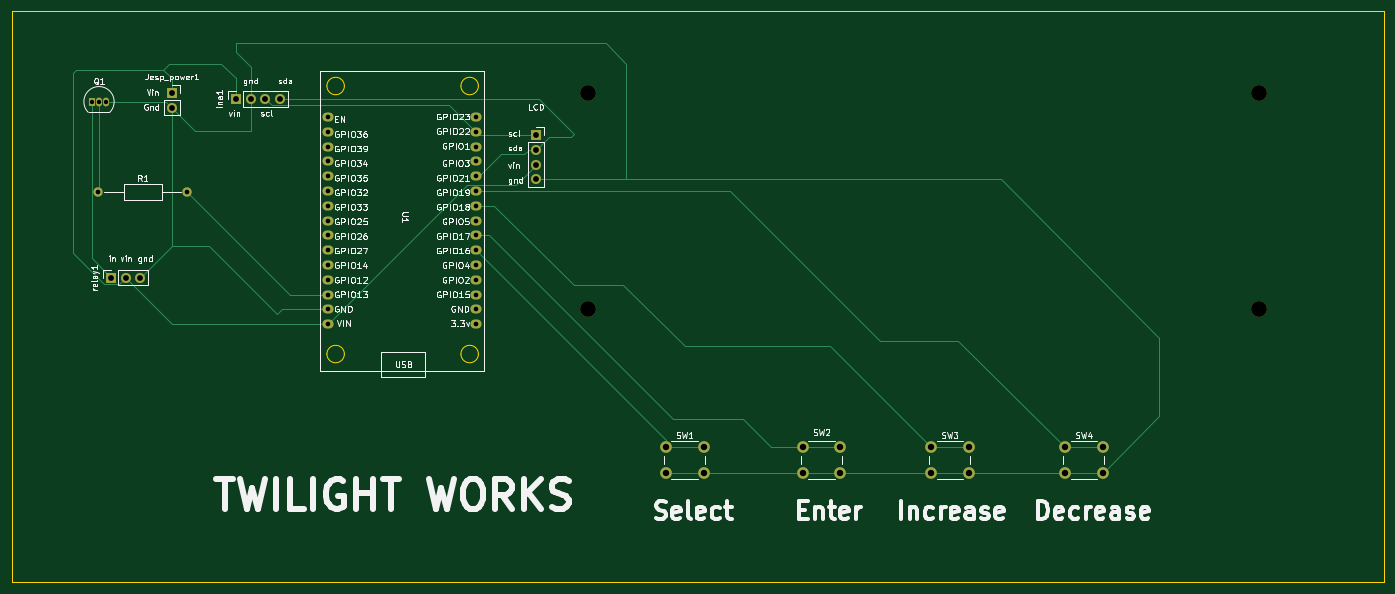
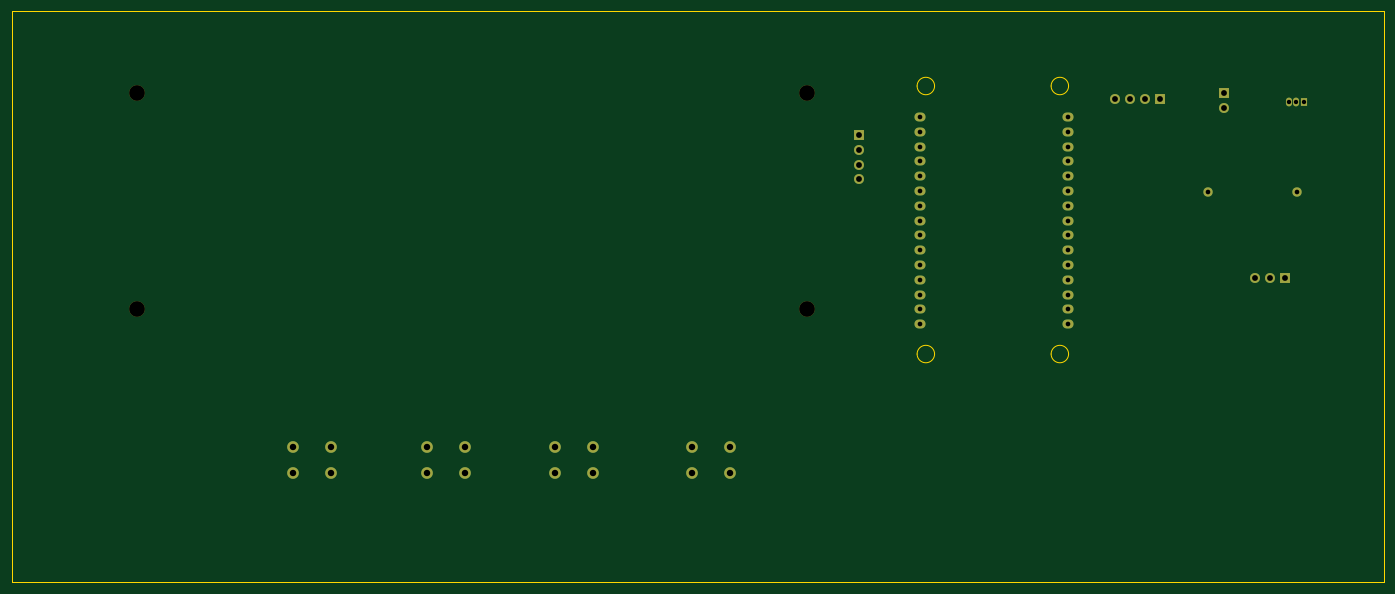
Circuit board: 11 layer files. Board 235.5 x 98.0 mm.
- bottom_copper: hmi_pcb-B_Cu.gbr (5252 bytes)
- bottom_mask: hmi_pcb-B_Mask.gbr (2920 bytes)
- paste: hmi_pcb-B_Paste.gbr (465 bytes)
- bottom_silk: hmi_pcb-B_Silkscreen.gbr (466 bytes)
- outline: hmi_pcb-Edge_Cuts.gbr (1351 bytes)
- top_copper: hmi_pcb-F_Cu.gbr (9964 bytes)
- top_mask: hmi_pcb-F_Mask.gbr (2920 bytes)
- paste: hmi_pcb-F_Paste.gbr (465 bytes)
- top_silk: hmi_pcb-F_Silkscreen.gbr (149643 bytes)
- drill: hmi_pcb-NPTH.drl (404 bytes)
- drill: hmi_pcb-PTH.drl (1592 bytes)

=== bottom_copper: hmi_pcb-B_Cu.gbr ===
%TF.GenerationSoftware,KiCad,Pcbnew,9.0.1*%
%TF.CreationDate,2026-09-14T15:22:26+05:30*%
%TF.ProjectId,hmi_pcb,686d695f-7063-4622-9e6b-696361645f70,rev?*%
%TF.SameCoordinates,Original*%
%TF.FileFunction,Copper,L2,Bot*%
%TF.FilePolarity,Positive*%
%FSLAX46Y46*%
G04 Gerber Fmt 4.6, Leading zero omitted, Abs format (unit mm)*
G04 Created by KiCad (PCBNEW 9.0.1) date 2026-09-14 15:22:26*
%MOMM*%
%LPD*%
G01*
G04 APERTURE LIST*
%TA.AperFunction,ComponentPad*%
%ADD10R,1.700000X1.700000*%
%TD*%
%TA.AperFunction,ComponentPad*%
%ADD11C,1.700000*%
%TD*%
%TA.AperFunction,ComponentPad*%
%ADD12C,2.000000*%
%TD*%
%TA.AperFunction,ComponentPad*%
%ADD13O,1.900000X1.524000*%
%TD*%
%TA.AperFunction,ComponentPad*%
%ADD14R,1.050000X1.500000*%
%TD*%
%TA.AperFunction,ComponentPad*%
%ADD15O,1.050000X1.500000*%
%TD*%
%TA.AperFunction,ComponentPad*%
%ADD16C,1.600000*%
%TD*%
%TA.AperFunction,ComponentPad*%
%ADD17O,1.600000X1.600000*%
%TD*%
G04 APERTURE END LIST*
D10*
%TO.P,ina1,1,Pin_1*%
%TO.N,vin*%
X104460000Y-33500000D03*
D11*
%TO.P,ina1,2,Pin_2*%
%TO.N,gnd*%
X107000000Y-33500000D03*
%TO.P,ina1,3,Pin_3*%
%TO.N,scl*%
X109540000Y-33500000D03*
%TO.P,ina1,4,Pin_4*%
%TO.N,sda*%
X112080000Y-33500000D03*
%TD*%
D10*
%TO.P,relay1,1,Pin_1*%
%TO.N,Net-(Q1-C)*%
X83025000Y-64200000D03*
D11*
%TO.P,relay1,2,Pin_2*%
%TO.N,vin*%
X85565000Y-64200000D03*
%TO.P,relay1,3,Pin_3*%
%TO.N,gnd*%
X88105000Y-64200000D03*
%TD*%
D12*
%TO.P,SW3,1,1*%
%TO.N,s3*%
X223750000Y-93250000D03*
X230250000Y-93250000D03*
%TO.P,SW3,2,2*%
%TO.N,gnd*%
X223750000Y-97750000D03*
X230250000Y-97750000D03*
%TD*%
D10*
%TO.P,Jesp_power1,1,Pin_1*%
%TO.N,vin*%
X93500000Y-32500000D03*
D11*
%TO.P,Jesp_power1,2,Pin_2*%
%TO.N,gnd*%
X93500000Y-35040000D03*
%TD*%
D12*
%TO.P,SW2,1,1*%
%TO.N,s2*%
X201750000Y-93250000D03*
X208250000Y-93250000D03*
%TO.P,SW2,2,2*%
%TO.N,gnd*%
X201750000Y-97750000D03*
X208250000Y-97750000D03*
%TD*%
D13*
%TO.P,U1,1,VIN*%
%TO.N,vin*%
X120252460Y-72187724D03*
%TO.P,U1,2,GND*%
%TO.N,gnd*%
X120252460Y-69647724D03*
%TO.P,U1,3,GPIO13*%
%TO.N,d5*%
X120252460Y-67107724D03*
%TO.P,U1,4,GPIO12*%
%TO.N,unconnected-(U1-GPIO12-Pad4)*%
X120252460Y-64567724D03*
%TO.P,U1,5,GPIO14*%
%TO.N,unconnected-(U1-GPIO14-Pad5)*%
X120252460Y-62027724D03*
%TO.P,U1,6,GPIO27*%
%TO.N,unconnected-(U1-GPIO27-Pad6)*%
X120252460Y-59487724D03*
%TO.P,U1,7,GPIO26*%
%TO.N,unconnected-(U1-GPIO26-Pad7)*%
X120252460Y-56947724D03*
%TO.P,U1,8,GPIO25*%
%TO.N,unconnected-(U1-GPIO25-Pad8)*%
X120252460Y-54407724D03*
%TO.P,U1,9,GPIO33*%
%TO.N,unconnected-(U1-GPIO33-Pad9)*%
X120252460Y-51867724D03*
%TO.P,U1,10,GPIO32*%
%TO.N,unconnected-(U1-GPIO32-Pad10)*%
X120252460Y-49327724D03*
%TO.P,U1,11,GPIO35*%
%TO.N,unconnected-(U1-GPIO35-Pad11)*%
X120252460Y-46787724D03*
%TO.P,U1,12,GPIO34*%
%TO.N,unconnected-(U1-GPIO34-Pad12)*%
X120252460Y-44247724D03*
%TO.P,U1,13,GPIO39*%
%TO.N,unconnected-(U1-GPIO39-Pad13)*%
X120252460Y-41707724D03*
%TO.P,U1,14,GPIO36*%
%TO.N,unconnected-(U1-GPIO36-Pad14)*%
X120252460Y-39167724D03*
%TO.P,U1,15,EN*%
%TO.N,unconnected-(U1-EN-Pad15)*%
X120252460Y-36627724D03*
%TO.P,U1,16,3.3v*%
%TO.N,unconnected-(U1-3.3v-Pad16)*%
X145652460Y-72187724D03*
%TO.P,U1,17,GND*%
%TO.N,unconnected-(U1-GND-Pad17)*%
X145652460Y-69647724D03*
%TO.P,U1,18,GPIO15*%
%TO.N,unconnected-(U1-GPIO15-Pad18)*%
X145652460Y-67107724D03*
%TO.P,U1,19,GPIO2*%
%TO.N,unconnected-(U1-GPIO2-Pad19)*%
X145652460Y-64567724D03*
%TO.P,U1,20,GPIO4*%
%TO.N,unconnected-(U1-GPIO4-Pad20)*%
X145652460Y-62027724D03*
%TO.P,U1,21,GPIO16*%
%TO.N,s1*%
X145652460Y-59487724D03*
%TO.P,U1,22,GPIO17*%
%TO.N,s2*%
X145652460Y-56947724D03*
%TO.P,U1,23,GPIO5*%
%TO.N,unconnected-(U1-GPIO5-Pad23)*%
X145652460Y-54407724D03*
%TO.P,U1,24,GPIO18*%
%TO.N,s3*%
X145652460Y-51867724D03*
%TO.P,U1,25,GPIO19*%
%TO.N,s4*%
X145652460Y-49327724D03*
%TO.P,U1,26,GPIO21*%
%TO.N,sda*%
X145652460Y-46787724D03*
%TO.P,U1,27,GPIO3*%
%TO.N,unconnected-(U1-GPIO3-Pad27)*%
X145652460Y-44247724D03*
%TO.P,U1,28,GPIO1*%
%TO.N,unconnected-(U1-GPIO1-Pad28)*%
X145652460Y-41707724D03*
%TO.P,U1,29,GPIO22*%
%TO.N,scl*%
X145652460Y-39167724D03*
%TO.P,U1,30,GPIO23*%
%TO.N,unconnected-(U1-GPIO23-Pad30)*%
X145652460Y-36627724D03*
%TD*%
D12*
%TO.P,SW1,1,1*%
%TO.N,s1*%
X178250000Y-93250000D03*
X184750000Y-93250000D03*
%TO.P,SW1,2,2*%
%TO.N,gnd*%
X178250000Y-97750000D03*
X184750000Y-97750000D03*
%TD*%
D14*
%TO.P,Q1,1,C*%
%TO.N,Net-(Q1-C)*%
X79730000Y-34000000D03*
D15*
%TO.P,Q1,2,B*%
%TO.N,Net-(Q1-B)*%
X81000000Y-34000000D03*
%TO.P,Q1,3,E*%
%TO.N,gnd*%
X82270000Y-34000000D03*
%TD*%
D16*
%TO.P,R1,1*%
%TO.N,Net-(Q1-B)*%
X80880000Y-49500000D03*
D17*
%TO.P,R1,2*%
%TO.N,d5*%
X96120000Y-49500000D03*
%TD*%
D10*
%TO.P,Jlcd1,1,Pin_1*%
%TO.N,scl*%
X156025000Y-39700000D03*
D11*
%TO.P,Jlcd1,2,Pin_2*%
%TO.N,sda*%
X156025000Y-42240000D03*
%TO.P,Jlcd1,3,Pin_3*%
%TO.N,vin*%
X156025000Y-44780000D03*
%TO.P,Jlcd1,4,Pin_4*%
%TO.N,gnd*%
X156025000Y-47320000D03*
%TD*%
D12*
%TO.P,SW4,1,1*%
%TO.N,s4*%
X246750000Y-93250000D03*
X253250000Y-93250000D03*
%TO.P,SW4,2,2*%
%TO.N,gnd*%
X246750000Y-97750000D03*
X253250000Y-97750000D03*
%TD*%
M02*

=== bottom_mask: hmi_pcb-B_Mask.gbr ===
%TF.GenerationSoftware,KiCad,Pcbnew,9.0.1*%
%TF.CreationDate,2026-09-14T15:22:36+05:30*%
%TF.ProjectId,hmi_pcb,686d695f-7063-4622-9e6b-696361645f70,rev?*%
%TF.SameCoordinates,Original*%
%TF.FileFunction,Soldermask,Bot*%
%TF.FilePolarity,Negative*%
%FSLAX46Y46*%
G04 Gerber Fmt 4.6, Leading zero omitted, Abs format (unit mm)*
G04 Created by KiCad (PCBNEW 9.0.1) date 2026-09-14 15:22:36*
%MOMM*%
%LPD*%
G01*
G04 APERTURE LIST*
%ADD10R,1.700000X1.700000*%
%ADD11C,1.700000*%
%ADD12C,2.000000*%
%ADD13O,1.900000X1.524000*%
%ADD14R,1.050000X1.500000*%
%ADD15O,1.050000X1.500000*%
%ADD16C,1.600000*%
%ADD17O,1.600000X1.600000*%
%ADD18C,2.700000*%
G04 APERTURE END LIST*
D10*
%TO.C,ina1*%
X104460000Y-33500000D03*
D11*
X107000000Y-33500000D03*
X109540000Y-33500000D03*
X112080000Y-33500000D03*
%TD*%
D10*
%TO.C,relay1*%
X83025000Y-64200000D03*
D11*
X85565000Y-64200000D03*
X88105000Y-64200000D03*
%TD*%
D12*
%TO.C,SW3*%
X223750000Y-93250000D03*
X230250000Y-93250000D03*
X223750000Y-97750000D03*
X230250000Y-97750000D03*
%TD*%
D10*
%TO.C,Jesp_power1*%
X93500000Y-32500000D03*
D11*
X93500000Y-35040000D03*
%TD*%
D12*
%TO.C,SW2*%
X201750000Y-93250000D03*
X208250000Y-93250000D03*
X201750000Y-97750000D03*
X208250000Y-97750000D03*
%TD*%
D13*
%TO.C,U1*%
X120252460Y-72187724D03*
X120252460Y-69647724D03*
X120252460Y-67107724D03*
X120252460Y-64567724D03*
X120252460Y-62027724D03*
X120252460Y-59487724D03*
X120252460Y-56947724D03*
X120252460Y-54407724D03*
X120252460Y-51867724D03*
X120252460Y-49327724D03*
X120252460Y-46787724D03*
X120252460Y-44247724D03*
X120252460Y-41707724D03*
X120252460Y-39167724D03*
X120252460Y-36627724D03*
X145652460Y-72187724D03*
X145652460Y-69647724D03*
X145652460Y-67107724D03*
X145652460Y-64567724D03*
X145652460Y-62027724D03*
X145652460Y-59487724D03*
X145652460Y-56947724D03*
X145652460Y-54407724D03*
X145652460Y-51867724D03*
X145652460Y-49327724D03*
X145652460Y-46787724D03*
X145652460Y-44247724D03*
X145652460Y-41707724D03*
X145652460Y-39167724D03*
X145652460Y-36627724D03*
%TD*%
D12*
%TO.C,SW1*%
X178250000Y-93250000D03*
X184750000Y-93250000D03*
X178250000Y-97750000D03*
X184750000Y-97750000D03*
%TD*%
D14*
%TO.C,Q1*%
X79730000Y-34000000D03*
D15*
X81000000Y-34000000D03*
X82270000Y-34000000D03*
%TD*%
D16*
%TO.C,R1*%
X80880000Y-49500000D03*
D17*
X96120000Y-49500000D03*
%TD*%
D10*
%TO.C,Jlcd1*%
X156025000Y-39700000D03*
D11*
X156025000Y-42240000D03*
X156025000Y-44780000D03*
X156025000Y-47320000D03*
%TD*%
D18*
%TO.C,REF\u002A\u002A*%
X280000000Y-32500000D03*
%TD*%
%TO.C,REF\u002A\u002A*%
X280000000Y-69500000D03*
%TD*%
%TO.C,REF\u002A\u002A*%
X165000000Y-32500000D03*
%TD*%
%TO.C,REF\u002A\u002A*%
X165000000Y-69500000D03*
%TD*%
D12*
%TO.C,SW4*%
X246750000Y-93250000D03*
X253250000Y-93250000D03*
X246750000Y-97750000D03*
X253250000Y-97750000D03*
%TD*%
M02*

=== paste: hmi_pcb-B_Paste.gbr ===
%TF.GenerationSoftware,KiCad,Pcbnew,9.0.1*%
%TF.CreationDate,2026-09-14T15:22:26+05:30*%
%TF.ProjectId,hmi_pcb,686d695f-7063-4622-9e6b-696361645f70,rev?*%
%TF.SameCoordinates,Original*%
%TF.FileFunction,Paste,Bot*%
%TF.FilePolarity,Positive*%
%FSLAX46Y46*%
G04 Gerber Fmt 4.6, Leading zero omitted, Abs format (unit mm)*
G04 Created by KiCad (PCBNEW 9.0.1) date 2026-09-14 15:22:26*
%MOMM*%
%LPD*%
G01*
G04 APERTURE LIST*
G04 APERTURE END LIST*
M02*

=== bottom_silk: hmi_pcb-B_Silkscreen.gbr ===
%TF.GenerationSoftware,KiCad,Pcbnew,9.0.1*%
%TF.CreationDate,2026-09-14T15:22:28+05:30*%
%TF.ProjectId,hmi_pcb,686d695f-7063-4622-9e6b-696361645f70,rev?*%
%TF.SameCoordinates,Original*%
%TF.FileFunction,Legend,Bot*%
%TF.FilePolarity,Positive*%
%FSLAX46Y46*%
G04 Gerber Fmt 4.6, Leading zero omitted, Abs format (unit mm)*
G04 Created by KiCad (PCBNEW 9.0.1) date 2026-09-14 15:22:28*
%MOMM*%
%LPD*%
G01*
G04 APERTURE LIST*
G04 APERTURE END LIST*
M02*

=== outline: hmi_pcb-Edge_Cuts.gbr ===
%TF.GenerationSoftware,KiCad,Pcbnew,9.0.1*%
%TF.CreationDate,2026-09-14T15:22:36+05:30*%
%TF.ProjectId,hmi_pcb,686d695f-7063-4622-9e6b-696361645f70,rev?*%
%TF.SameCoordinates,Original*%
%TF.FileFunction,Profile,NP*%
%FSLAX46Y46*%
G04 Gerber Fmt 4.6, Leading zero omitted, Abs format (unit mm)*
G04 Created by KiCad (PCBNEW 9.0.1) date 2026-09-14 15:22:36*
%MOMM*%
%LPD*%
G01*
G04 APERTURE LIST*
%TA.AperFunction,Profile*%
%ADD10C,0.050000*%
%TD*%
%TA.AperFunction,Profile*%
%ADD11C,0.100000*%
%TD*%
G04 APERTURE END LIST*
D10*
X66000000Y-18500000D02*
X301500000Y-18500000D01*
X301500000Y-116500000D01*
X66000000Y-116500000D01*
X66000000Y-18500000D01*
D11*
%TO.C,U1*%
X123110000Y-31307911D02*
G75*
G02*
X120110000Y-31307911I-1500000J0D01*
G01*
X120110000Y-31307911D02*
G75*
G02*
X123110000Y-31307911I1500000J0D01*
G01*
X123110000Y-77307911D02*
G75*
G02*
X120110000Y-77307911I-1500000J0D01*
G01*
X120110000Y-77307911D02*
G75*
G02*
X123110000Y-77307911I1500000J0D01*
G01*
X146110000Y-31307911D02*
G75*
G02*
X143110000Y-31307911I-1500000J0D01*
G01*
X143110000Y-31307911D02*
G75*
G02*
X146110000Y-31307911I1500000J0D01*
G01*
X146110000Y-77307911D02*
G75*
G02*
X143110000Y-77307911I-1500000J0D01*
G01*
X143110000Y-77307911D02*
G75*
G02*
X146110000Y-77307911I1500000J0D01*
G01*
%TD*%
M02*

=== top_copper: hmi_pcb-F_Cu.gbr (9964 bytes, source omitted) ===
=== top_mask: hmi_pcb-F_Mask.gbr ===
%TF.GenerationSoftware,KiCad,Pcbnew,9.0.1*%
%TF.CreationDate,2026-09-14T15:22:28+05:30*%
%TF.ProjectId,hmi_pcb,686d695f-7063-4622-9e6b-696361645f70,rev?*%
%TF.SameCoordinates,Original*%
%TF.FileFunction,Soldermask,Top*%
%TF.FilePolarity,Negative*%
%FSLAX46Y46*%
G04 Gerber Fmt 4.6, Leading zero omitted, Abs format (unit mm)*
G04 Created by KiCad (PCBNEW 9.0.1) date 2026-09-14 15:22:28*
%MOMM*%
%LPD*%
G01*
G04 APERTURE LIST*
%ADD10R,1.700000X1.700000*%
%ADD11C,1.700000*%
%ADD12C,2.000000*%
%ADD13O,1.900000X1.524000*%
%ADD14R,1.050000X1.500000*%
%ADD15O,1.050000X1.500000*%
%ADD16C,1.600000*%
%ADD17O,1.600000X1.600000*%
%ADD18C,2.700000*%
G04 APERTURE END LIST*
D10*
%TO.C,ina1*%
X104460000Y-33500000D03*
D11*
X107000000Y-33500000D03*
X109540000Y-33500000D03*
X112080000Y-33500000D03*
%TD*%
D10*
%TO.C,relay1*%
X83025000Y-64200000D03*
D11*
X85565000Y-64200000D03*
X88105000Y-64200000D03*
%TD*%
D12*
%TO.C,SW3*%
X223750000Y-93250000D03*
X230250000Y-93250000D03*
X223750000Y-97750000D03*
X230250000Y-97750000D03*
%TD*%
D10*
%TO.C,Jesp_power1*%
X93500000Y-32500000D03*
D11*
X93500000Y-35040000D03*
%TD*%
D12*
%TO.C,SW2*%
X201750000Y-93250000D03*
X208250000Y-93250000D03*
X201750000Y-97750000D03*
X208250000Y-97750000D03*
%TD*%
D13*
%TO.C,U1*%
X120252460Y-72187724D03*
X120252460Y-69647724D03*
X120252460Y-67107724D03*
X120252460Y-64567724D03*
X120252460Y-62027724D03*
X120252460Y-59487724D03*
X120252460Y-56947724D03*
X120252460Y-54407724D03*
X120252460Y-51867724D03*
X120252460Y-49327724D03*
X120252460Y-46787724D03*
X120252460Y-44247724D03*
X120252460Y-41707724D03*
X120252460Y-39167724D03*
X120252460Y-36627724D03*
X145652460Y-72187724D03*
X145652460Y-69647724D03*
X145652460Y-67107724D03*
X145652460Y-64567724D03*
X145652460Y-62027724D03*
X145652460Y-59487724D03*
X145652460Y-56947724D03*
X145652460Y-54407724D03*
X145652460Y-51867724D03*
X145652460Y-49327724D03*
X145652460Y-46787724D03*
X145652460Y-44247724D03*
X145652460Y-41707724D03*
X145652460Y-39167724D03*
X145652460Y-36627724D03*
%TD*%
D12*
%TO.C,SW1*%
X178250000Y-93250000D03*
X184750000Y-93250000D03*
X178250000Y-97750000D03*
X184750000Y-97750000D03*
%TD*%
D14*
%TO.C,Q1*%
X79730000Y-34000000D03*
D15*
X81000000Y-34000000D03*
X82270000Y-34000000D03*
%TD*%
D16*
%TO.C,R1*%
X80880000Y-49500000D03*
D17*
X96120000Y-49500000D03*
%TD*%
D10*
%TO.C,Jlcd1*%
X156025000Y-39700000D03*
D11*
X156025000Y-42240000D03*
X156025000Y-44780000D03*
X156025000Y-47320000D03*
%TD*%
D18*
%TO.C,REF\u002A\u002A*%
X280000000Y-32500000D03*
%TD*%
%TO.C,REF\u002A\u002A*%
X280000000Y-69500000D03*
%TD*%
%TO.C,REF\u002A\u002A*%
X165000000Y-32500000D03*
%TD*%
%TO.C,REF\u002A\u002A*%
X165000000Y-69500000D03*
%TD*%
D12*
%TO.C,SW4*%
X246750000Y-93250000D03*
X253250000Y-93250000D03*
X246750000Y-97750000D03*
X253250000Y-97750000D03*
%TD*%
M02*

=== paste: hmi_pcb-F_Paste.gbr ===
%TF.GenerationSoftware,KiCad,Pcbnew,9.0.1*%
%TF.CreationDate,2026-09-14T15:22:26+05:30*%
%TF.ProjectId,hmi_pcb,686d695f-7063-4622-9e6b-696361645f70,rev?*%
%TF.SameCoordinates,Original*%
%TF.FileFunction,Paste,Top*%
%TF.FilePolarity,Positive*%
%FSLAX46Y46*%
G04 Gerber Fmt 4.6, Leading zero omitted, Abs format (unit mm)*
G04 Created by KiCad (PCBNEW 9.0.1) date 2026-09-14 15:22:26*
%MOMM*%
%LPD*%
G01*
G04 APERTURE LIST*
G04 APERTURE END LIST*
M02*

=== top_silk: hmi_pcb-F_Silkscreen.gbr (149643 bytes, source omitted) ===
=== drill: hmi_pcb-NPTH.drl ===
M48
; DRILL file {KiCad 9.0.1} date 2026-09-14T15:36:16+0530
; FORMAT={-:-/ absolute / metric / decimal}
; #@! TF.CreationDate,2026-09-14T15:36:16+05:30
; #@! TF.GenerationSoftware,Kicad,Pcbnew,9.0.1
; #@! TF.FileFunction,NonPlated,1,2,NPTH
FMAT,2
METRIC
; #@! TA.AperFunction,NonPlated,NPTH,ComponentDrill
T1C2.700
%
G90
G05
T1
X165.0Y-32.5
X165.0Y-69.5
X280.0Y-32.5
X280.0Y-69.5
M30

=== drill: hmi_pcb-PTH.drl ===
M48
; DRILL file {KiCad 9.0.1} date 2026-09-14T15:36:16+0530
; FORMAT={-:-/ absolute / metric / decimal}
; #@! TF.CreationDate,2026-09-14T15:36:16+05:30
; #@! TF.GenerationSoftware,Kicad,Pcbnew,9.0.1
; #@! TF.FileFunction,Plated,1,2,PTH
FMAT,2
METRIC
; #@! TA.AperFunction,Plated,PTH,ComponentDrill
T1C0.750
; #@! TA.AperFunction,Plated,PTH,ComponentDrill
T2C0.800
; #@! TA.AperFunction,Plated,PTH,ComponentDrill
T3C1.000
; #@! TA.AperFunction,Plated,PTH,ComponentDrill
T4C1.100
%
G90
G05
T1
X79.73Y-34.0
X81.0Y-34.0
X82.27Y-34.0
T2
X80.88Y-49.5
X96.12Y-49.5
X120.252Y-36.628
X120.252Y-39.168
X120.252Y-41.708
X120.252Y-44.248
X120.252Y-46.788
X120.252Y-49.328
X120.252Y-51.868
X120.252Y-54.408
X120.252Y-56.948
X120.252Y-59.488
X120.252Y-62.028
X120.252Y-64.568
X120.252Y-67.108
X120.252Y-69.648
X120.252Y-72.188
X145.652Y-36.628
X145.652Y-39.168
X145.652Y-41.708
X145.652Y-44.248
X145.652Y-46.788
X145.652Y-49.328
X145.652Y-51.868
X145.652Y-54.408
X145.652Y-56.948
X145.652Y-59.488
X145.652Y-62.028
X145.652Y-64.568
X145.652Y-67.108
X145.652Y-69.648
X145.652Y-72.188
T3
X83.025Y-64.2
X85.565Y-64.2
X88.105Y-64.2
X93.5Y-32.5
X93.5Y-35.04
X104.46Y-33.5
X107.0Y-33.5
X109.54Y-33.5
X112.08Y-33.5
X156.025Y-39.7
X156.025Y-42.24
X156.025Y-44.78
X156.025Y-47.32
T4
X178.25Y-93.25
X178.25Y-97.75
X184.75Y-93.25
X184.75Y-97.75
X201.75Y-93.25
X201.75Y-97.75
X208.25Y-93.25
X208.25Y-97.75
X223.75Y-93.25
X223.75Y-97.75
X230.25Y-93.25
X230.25Y-97.75
X246.75Y-93.25
X246.75Y-97.75
X253.25Y-93.25
X253.25Y-97.75
M30
